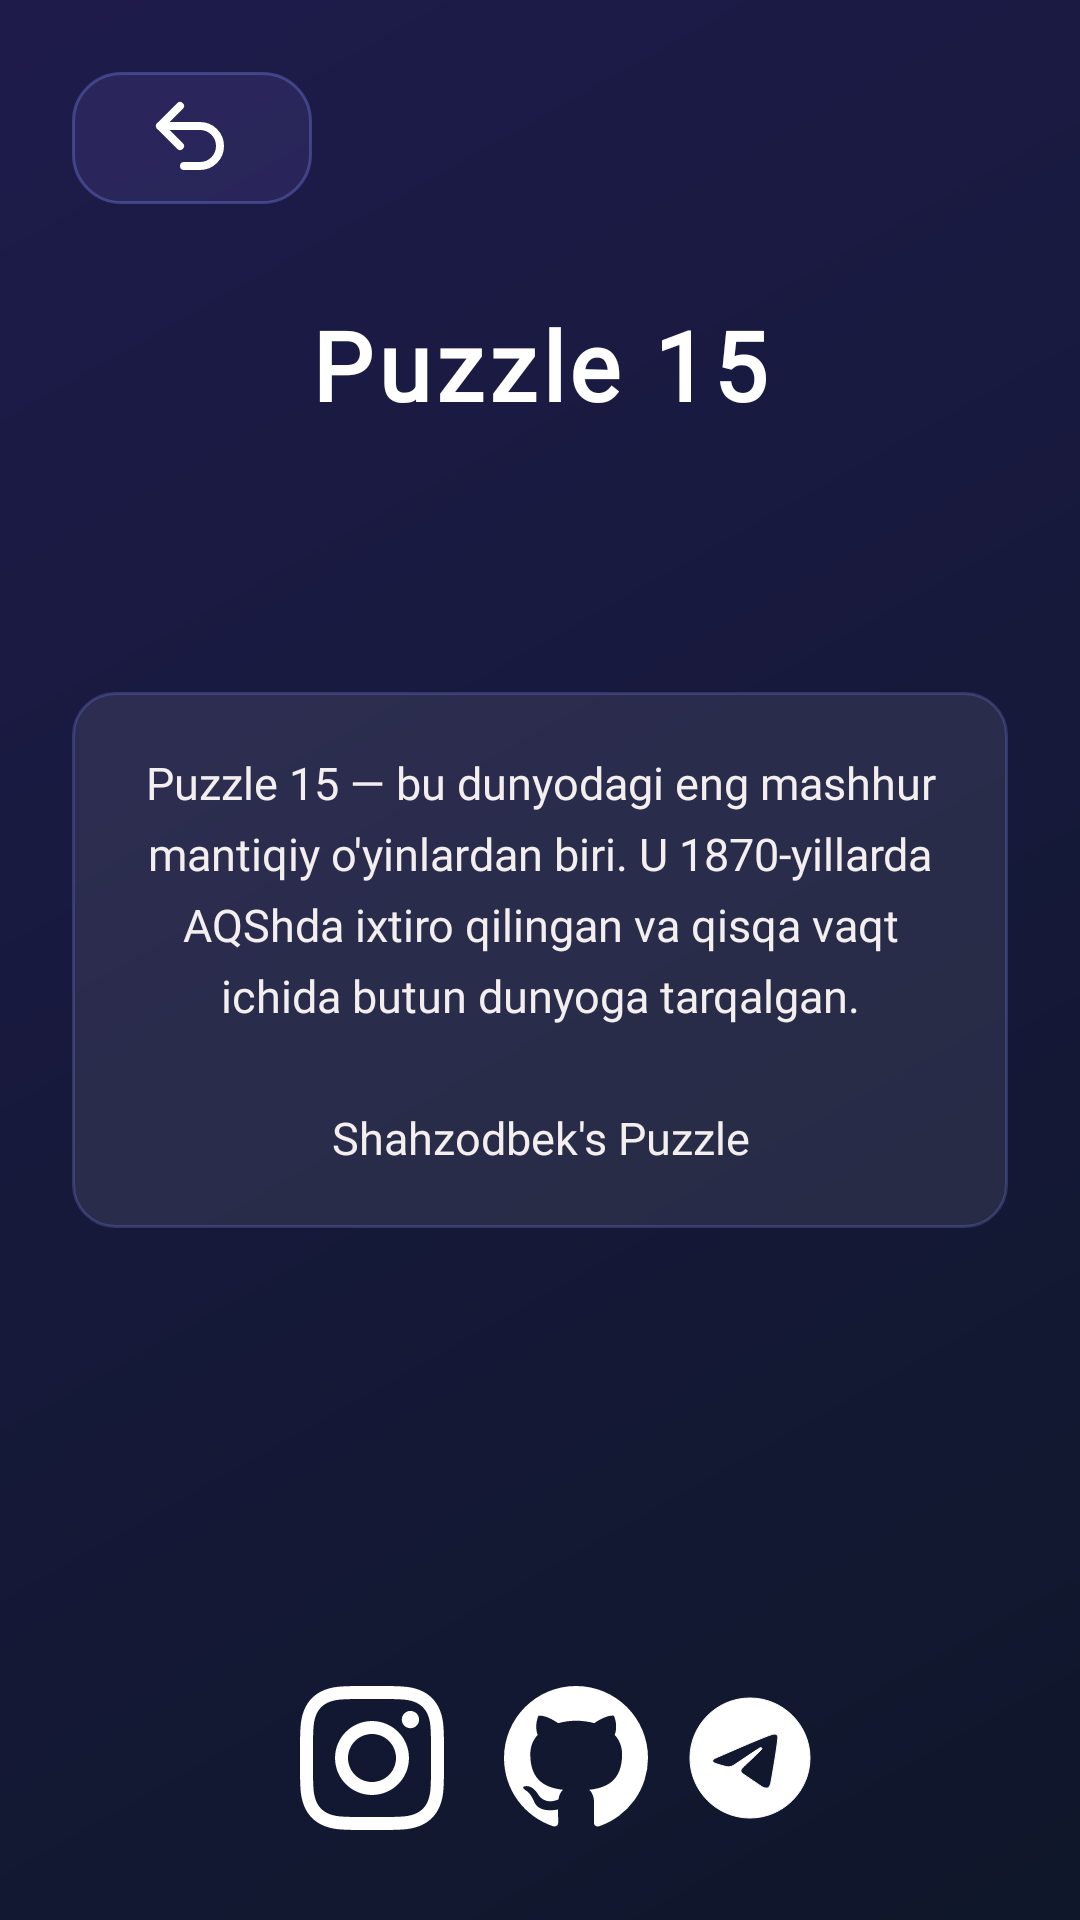

Write the Android layout XML for this screen, with the resource values it uses.
<!-- AndroidManifest.xml: application theme Theme.Puzzle15 -->
<!-- res/layout/info.xml -->
<?xml version="1.0" encoding="utf-8"?>
<FrameLayout xmlns:android="http://schemas.android.com/apk/res/android"
    android:id="@+id/puzlinfo"
    android:layout_width="match_parent"
    android:layout_height="match_parent"
    android:background="@drawable/bg_clean_gradient">

    <androidx.appcompat.widget.AppCompatImageButton
        android:id="@+id/orqaga"
        android:layout_width="80dp"
        android:layout_height="44dp"
        android:layout_marginStart="24dp"
        android:layout_marginTop="24dp"
        android:background="@drawable/btn_back"
        android:elevation="4dp"
        android:src="@drawable/ic_back"
        android:stateListAnimator="@null"
    />

    <TextView
        android:layout_width="wrap_content"
        android:layout_height="wrap_content"
        android:layout_gravity="top|center_horizontal"
        android:layout_marginTop="100dp"
        android:letterSpacing="0.05"
        android:text="@string/app_name"
        android:fontFamily="@font/rogonez"
        android:textColor="#FFFFFF"
        android:textSize="32sp"
        android:textStyle="bold" />

    <androidx.appcompat.widget.AppCompatTextView
        android:id="@+id/info_1"
        android:layout_width="match_parent"
        android:layout_height="wrap_content"
        android:layout_gravity="center"
        android:layout_marginHorizontal="24dp"
        android:background="@drawable/edit_text_back"
        android:elevation="2dp"
        android:fontFamily="@font/youre"
        android:gravity="center"
        android:lineSpacingExtra="6dp"
        android:padding="20dp"
        android:text="@string/info_description"
        android:textColor="#F4EFEF"
        android:textSize="15sp" />

    <LinearLayout
        android:layout_width="match_parent"
        android:layout_height="wrap_content"
        android:layout_gravity="bottom|center"
        android:layout_marginBottom="30dp"
        android:orientation="horizontal">

        <ImageView
            android:id="@+id/btn_instagram"
            android:layout_width="wrap_content"
            android:layout_height="wrap_content"
            android:layout_marginStart="100dp"
            android:backgroundTint="#15FFFFFF"
            android:src="@drawable/ic_instagram" />

        <ImageView
            android:id="@+id/btn_github"
            android:layout_width="wrap_content"
            android:layout_height="wrap_content"
            android:layout_marginStart="20dp"
            android:src="@drawable/ic_github" />

        <ImageView
            android:id="@+id/btn_telegram"
            android:layout_width="wrap_content"
            android:layout_height="match_parent"
            android:scaleType="centerCrop"
            android:backgroundTint="#15FFFFFF"
            android:layout_marginStart="10dp"
            android:src="@drawable/ic_telegram" />
    </LinearLayout>


</FrameLayout>
<!-- resources referenced by this layout -->
<resources>
  <!-- drawable bg_clean_gradient (drawable) -->
  <?xml version="1.0" encoding="utf-8"?>
  <shape xmlns:android="http://schemas.android.com/apk/res/android"
      android:shape="rectangle">
  
      <gradient
          android:angle="135"
          android:startColor="#0F172A"
          android:endColor="#1E1B4B"
          android:type="linear"/>
  
  </shape>
  <!-- drawable btn_back (drawable) -->
  <?xml version="1.0" encoding="utf-8"?>
  <selector xmlns:android="http://schemas.android.com/apk/res/android">
  
      <item android:state_pressed="true">
          <shape android:shape="rectangle">
              <corners android:radius="16dp"/>
              <solid android:color="#404338CA"/>
              <stroke android:width="1.5dp" android:color="#806366F1"/>
          </shape>
      </item>
  
      <item>
          <shape android:shape="rectangle">
              <corners android:radius="16dp"/>
              <solid android:color="#257568C8"/>
  
              <stroke
                  android:width="1dp"
                  android:color="#55818CF8"/>
          </shape>
      </item>
  </selector>
  <!-- drawable edit_text_back (drawable) -->
  <?xml version="1.0" encoding="utf-8"?>
  <shape xmlns:android="http://schemas.android.com/apk/res/android"
      android:shape="rectangle">
  
      <corners android:radius="14dp"/>
  
      <solid android:color="#15FFFFFF"/>
  
      <stroke
          android:width="1dp"
          android:color="#40818CF8"/>
  
  </shape>
  <!-- drawable ic_back (drawable) -->
  <vector xmlns:android="http://schemas.android.com/apk/res/android"
      android:width="32dp"
      android:height="32dp"
      android:viewportWidth="24"
      android:viewportHeight="24">
      <path
          android:strokeColor="#ffff"
          android:strokeWidth="2"
          android:strokeLineCap="round"
          android:strokeLineJoin="round"
          android:pathData="M9,14 L4,9 L9,4 M4,9 L14,9 C16.761,9 19,11.239 19,14 C19,16.761 16.761,19 14,19 L10,19" />
  </vector>
  <!-- drawable ic_github (drawable) -->
  <vector xmlns:android="http://schemas.android.com/apk/res/android"
      android:width="48dp"
      android:height="48dp"
      android:viewportWidth="24"
      android:viewportHeight="24">
      <path
          android:fillColor="#FFFFFF"
          android:pathData="M12 0C5.37 0 0 5.37 0 12c0 5.31 3.435 9.795 8.205 11.385.6.105.825-.255.825-.57 0-.285-.015-1.23-.015-2.235-3.015.555-3.795-.735-4.035-1.41-.135-.345-.72-1.41-1.23-1.695-.42-.225-1.02-.78-.015-.795.945-.015 1.62.87 1.845 1.23 1.08 1.815 2.805 1.305 3.495.99.105-.78.42-1.305.765-1.605-2.67-.3-5.46-1.335-5.46-5.925 0-1.305.465-2.385 1.23-3.225-.12-.3-.54-1.53.12-3.18 0 0 1.005-.315 3.3 1.23.96-.27 1.98-.405 3-.405s2.04.135 3 .405c2.295-1.56 3.3-1.23 3.3-1.23.66 1.65.24 2.88.12 3.18.765.84 1.23 1.905 1.23 3.225 0 4.605-2.805 5.625-5.475 5.925.435.375.81 1.095.81 2.22 0 1.605-.015 2.895-.015 3.3 0 .315.225.69.825.57A12.02 12.02 0 0,0 24 12c0-6.63-5.37-12-12-12z"/>
  </vector>
  <string name="app_name">Puzzle 15</string>
  <string name="info_description">Puzzle 15 — bu dunyodagi eng mashhur mantiqiy o\'yinlardan biri. U 1870-yillarda AQShda ixtiro qilingan va qisqa vaqt ichida butun dunyoga tarqalgan.\n\nShahzodbek\'s Puzzle</string>
  <style name="Theme.Puzzle15" parent="Base.Theme.Puzzle15" />
  <style name="Base.Theme.Puzzle15" parent="Theme.Material3.DayNight.NoActionBar">
          
          
      </style>
</resources>
